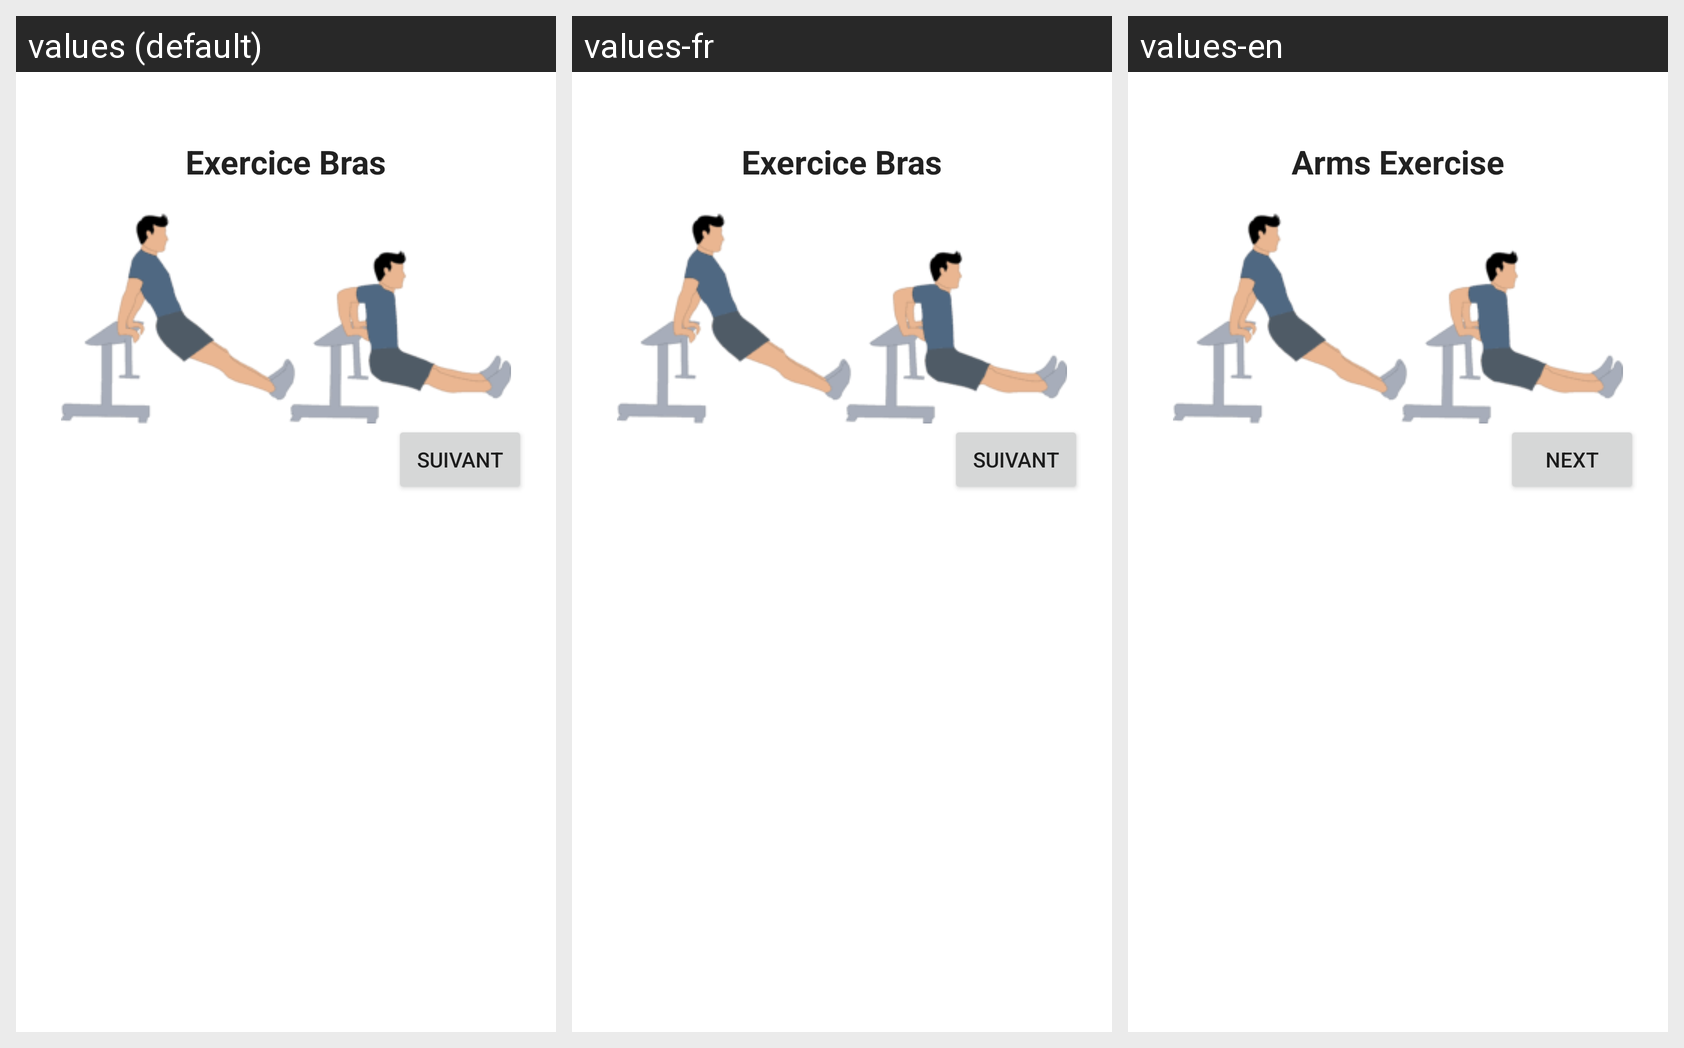

This grid shows one Android layout under several languages. Give, for every string resource on the screen, its name, the default text and each shown locale's text.
Android screen res/layout/exercice_bras1.xml rendered under 3 locales, left to right: values (default), values-fr, values-en. Device: Nexus 5 (rendered at 1080×1920; each locale shown at half size, 540×960, under a caption strip naming it); theme Theme.OuiFit.
Strings drawn on this screen, with the default value and each locale's value (text and hints the layout hard-codes, and strings that could not be matched under every locale, appear in the picture but are not listed):

exoBras
  values: Exercice Bras
  values-fr: Exercice Bras
  values-en: Arms Exercise

suivant
  values: Suivant
  values-fr: Suivant
  values-en: Next
